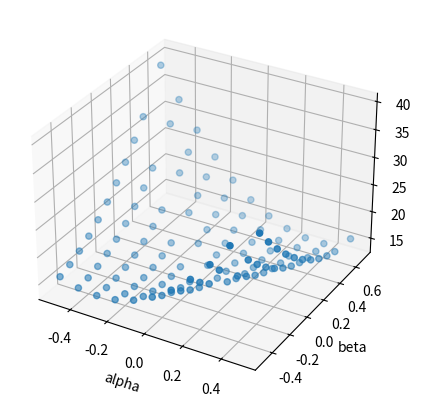

Source code (Python):
import numpy as np
import matplotlib.pyplot as plt

def ECT(y,yapprox):
    """
        Error cuadratico total entre y y su aproximacion.\\
        Se define como la norma 2 al cuadrado de la diferencia de las seniales, pero por optimizacion y para evitar error de redondeo lo hacemos directamente como la suma de los cuadrados de la diferencia
    """
    if(len(y) != len(yapprox)):
        raise Exception("las seniales no tienen el mismo tamanio")

    return np.sum(np.power(y-yapprox,[2]*len(y)))

def yreal(t):
    """funcion real y(t) donde t<0 => y(t)=-1, si no y(t)=1"""
    return np.where(np.less(t,[0]*len(t)),-1,1)

def yapproxvar(t,alpha,beta):
    """aproximacion de y con polinomios de Legendre con variacion alpha y beta de las constantes"""
    frac1 = (45.0/16.0) + alpha
    frac2 = (35.0/16.0) + beta
    return frac1*t - frac2*np.power(t,[3]*len(t))

# Parametros
Tini = -1
Tfin = 1
fm = 50

# y original
t = np.linspace(Tini,Tfin,int(fm*(Tfin-Tini)), endpoint=False)
y = yreal(t)

# Calculo de errores
alpha = [[0] for _ in range(121)]
beta = [[0] for _ in range(121)]
e = [[0] for _ in range(121)]
for i in range(121):
    # senial aproximante
    alpha[i] = (i%11-5)*0.1
    beta[i] = (int(i/10.0)-5)*0.1
    s = yapproxvar(t,alpha[i],beta[i])
    # error
    e[i] = ECT(y,s)

# Graficar
fig = plt.figure()
ax = fig.add_subplot(projection='3d')
fig.set_figheight(5)
fig.set_figwidth(15)

ax.scatter(alpha,beta,e)

ax.set_xlabel('alpha')
ax.set_ylabel('beta')
ax.set_zlabel('error')

plt.show()